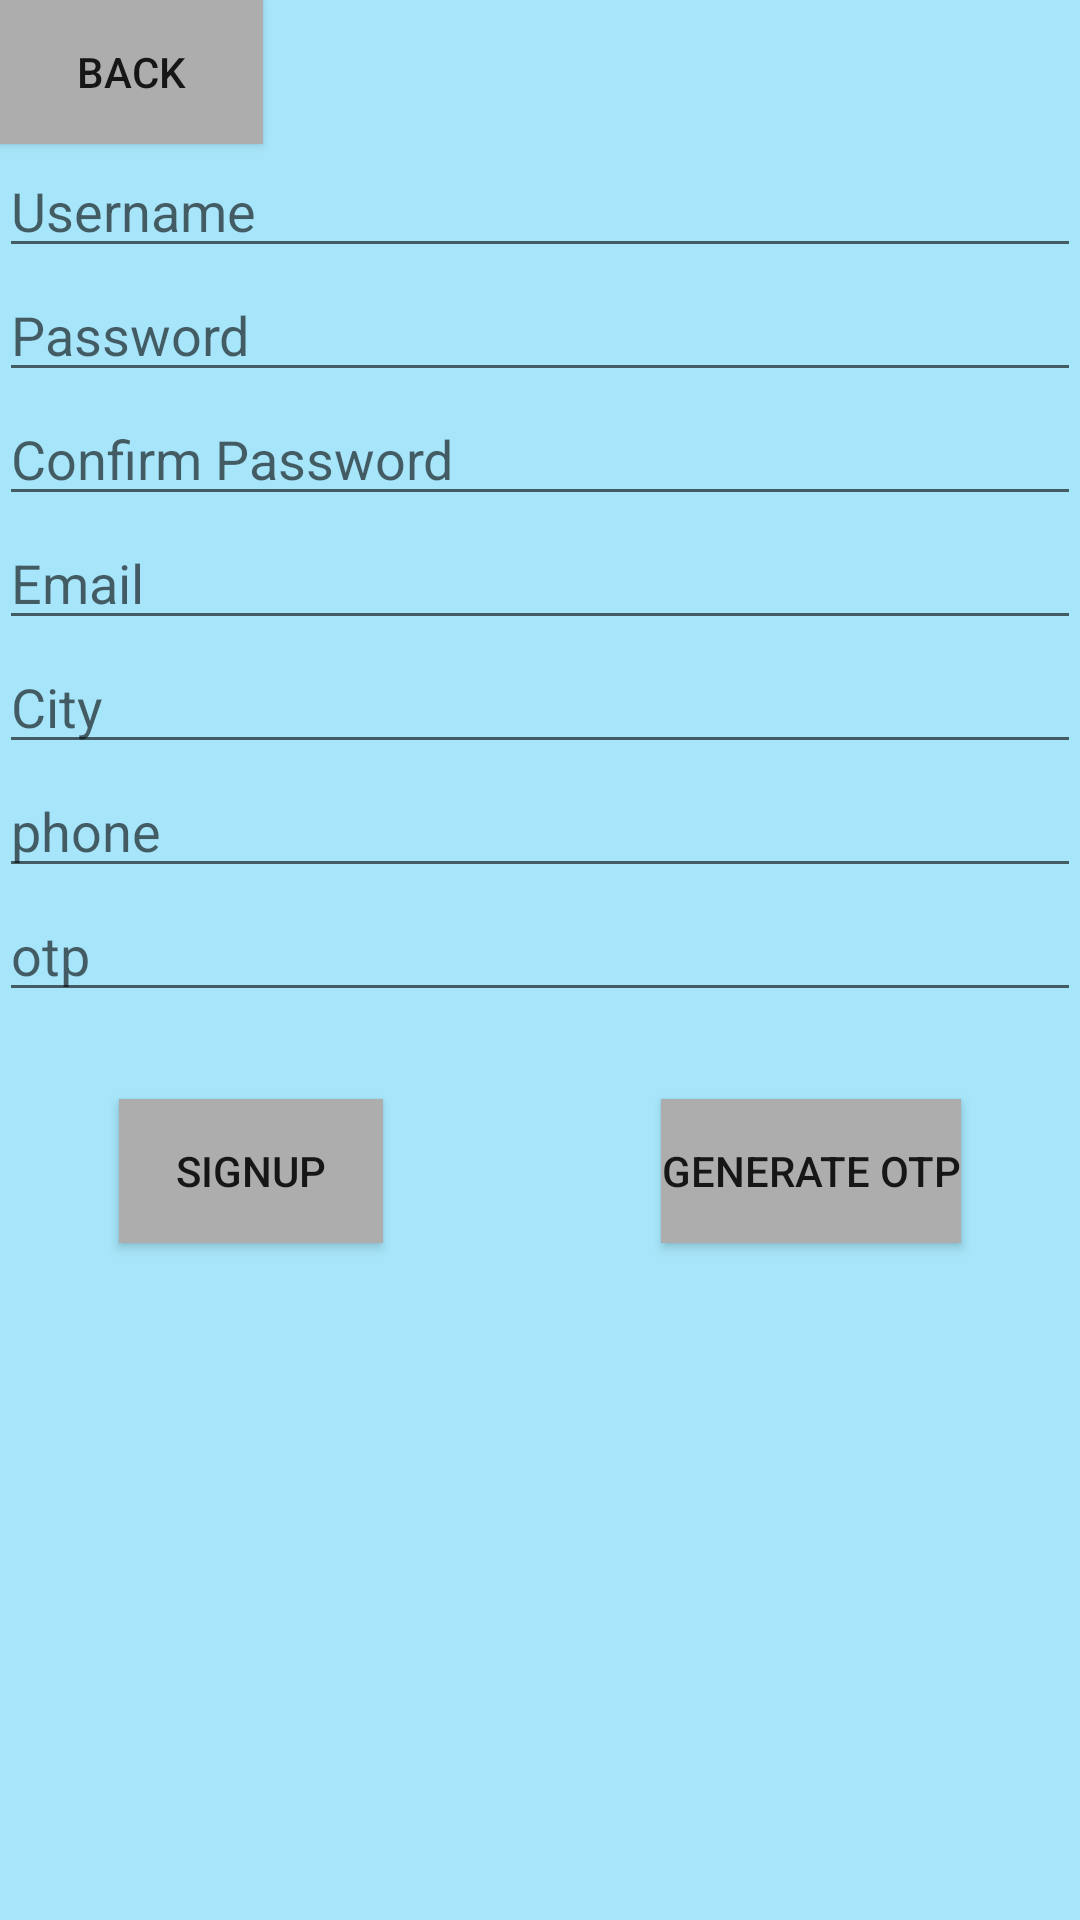

Produce the Android XML layout that renders to this screen, including the resource entries it uses.
<!-- AndroidManifest.xml: application theme AppTheme -->
<!-- res/layout/activity_second.xml -->
<?xml version="1.0" encoding="utf-8"?>

<RelativeLayout xmlns:android="http://schemas.android.com/apk/res/android"
    xmlns:tools="http://schemas.android.com/tools"
    android:layout_width="match_parent"
    android:layout_height="match_parent"
    android:paddingBottom="@dimen/activity_vertical_margin"
    android:paddingLeft="@dimen/activity_horizontal_margin"
    android:paddingRight="@dimen/activity_horizontal_margin"
    android:paddingTop="@dimen/activity_vertical_margin"
    android:background="#a7e5fa"
    tools:context="com.example.sushantoberoi.netcamp_project.Second">

    <Button
        android:layout_width="wrap_content"
        android:layout_height="wrap_content"
        android:text="Back"
        android:background="#adadae"
        android:id="@+id/back"
        android:layout_alignParentTop="true"
        android:layout_alignParentLeft="true"
        android:layout_alignParentStart="true" />

    <EditText
        android:layout_width="wrap_content"
        android:layout_height="wrap_content"
        android:inputType="textPersonName"
        android:hint="Username"
        android:ems="10"
        android:id="@+id/txt1"
        android:layout_below="@+id/back"
        android:layout_alignParentLeft="true"
        android:layout_alignParentStart="true"
        android:layout_alignParentRight="true"
        android:layout_alignParentEnd="true" />

    <EditText
        android:layout_width="wrap_content"
        android:layout_height="wrap_content"
        android:inputType="textPassword"
        android:ems="10"
        android:hint="Password"
        android:id="@+id/txt2"
        android:layout_below="@+id/txt1"
        android:layout_alignParentLeft="true"
        android:layout_alignParentStart="true"
        android:layout_alignRight="@+id/txt1"
        android:layout_alignEnd="@+id/txt1" />

    <EditText
        android:layout_width="wrap_content"
        android:layout_height="wrap_content"
        android:inputType="textPassword"
        android:ems="10"
        android:hint="Confirm Password"
        android:id="@+id/txt3"
        android:layout_below="@+id/txt2"
        android:layout_alignParentLeft="true"
        android:layout_alignParentStart="true"
        android:layout_alignRight="@+id/txt2"
        android:layout_alignEnd="@+id/txt2" />

    <EditText
        android:layout_width="wrap_content"
        android:layout_height="wrap_content"
        android:inputType="textEmailAddress"
        android:ems="10"
        android:hint="Email"
        android:id="@+id/txt4"
        android:layout_below="@+id/txt3"
        android:layout_alignParentLeft="true"
        android:layout_alignParentStart="true"
        android:layout_alignRight="@+id/txt3"
        android:layout_alignEnd="@+id/txt3" />

    <EditText
        android:layout_width="wrap_content"
        android:layout_height="wrap_content"
        android:id="@+id/txt5"
        android:hint="City"
        android:layout_below="@+id/txt4"
        android:layout_alignParentLeft="true"
        android:layout_alignParentStart="true"
        android:layout_alignRight="@+id/txt4"
        android:layout_alignEnd="@+id/txt4" />

    <EditText
        android:layout_width="wrap_content"
        android:layout_height="wrap_content"
        android:inputType="phone"
        android:hint="phone"
        android:ems="10"
        android:id="@+id/txt6"
        android:layout_below="@+id/txt5"
        android:layout_alignParentLeft="true"
        android:layout_alignParentStart="true"
        android:layout_alignRight="@+id/txt5"
        android:layout_alignEnd="@+id/txt5" />

    <Button
        android:layout_width="wrap_content"
        android:layout_height="wrap_content"
        android:text="signup"
        android:background="#adadae"
        android:id="@+id/signup2"
        android:layout_marginLeft="40dp"
        android:layout_marginStart="40dp"
        android:layout_below="@+id/txt7"
        android:layout_alignParentLeft="true"
        android:layout_alignParentStart="true"
        android:layout_marginTop="29dp" />

    <EditText
        android:layout_width="match_parent"
        android:layout_height="wrap_content"
        android:id="@+id/txt7"
        android:hint="otp"
        android:layout_below="@+id/txt6"
        android:layout_alignRight="@+id/txt6"
        android:layout_alignEnd="@+id/txt6" />

    <Button
        android:layout_width="wrap_content"
        android:layout_height="wrap_content"
        android:text="Generate Otp"
        android:id="@+id/otp"
        android:background="#adadae"
        android:layout_alignTop="@+id/signup2"
        android:layout_alignRight="@+id/txt7"
        android:layout_alignEnd="@+id/txt7"
        android:layout_marginRight="40dp"
        android:layout_marginEnd="40dp" />
</RelativeLayout>
<!-- resources referenced by this layout -->
<resources>

</resources>
